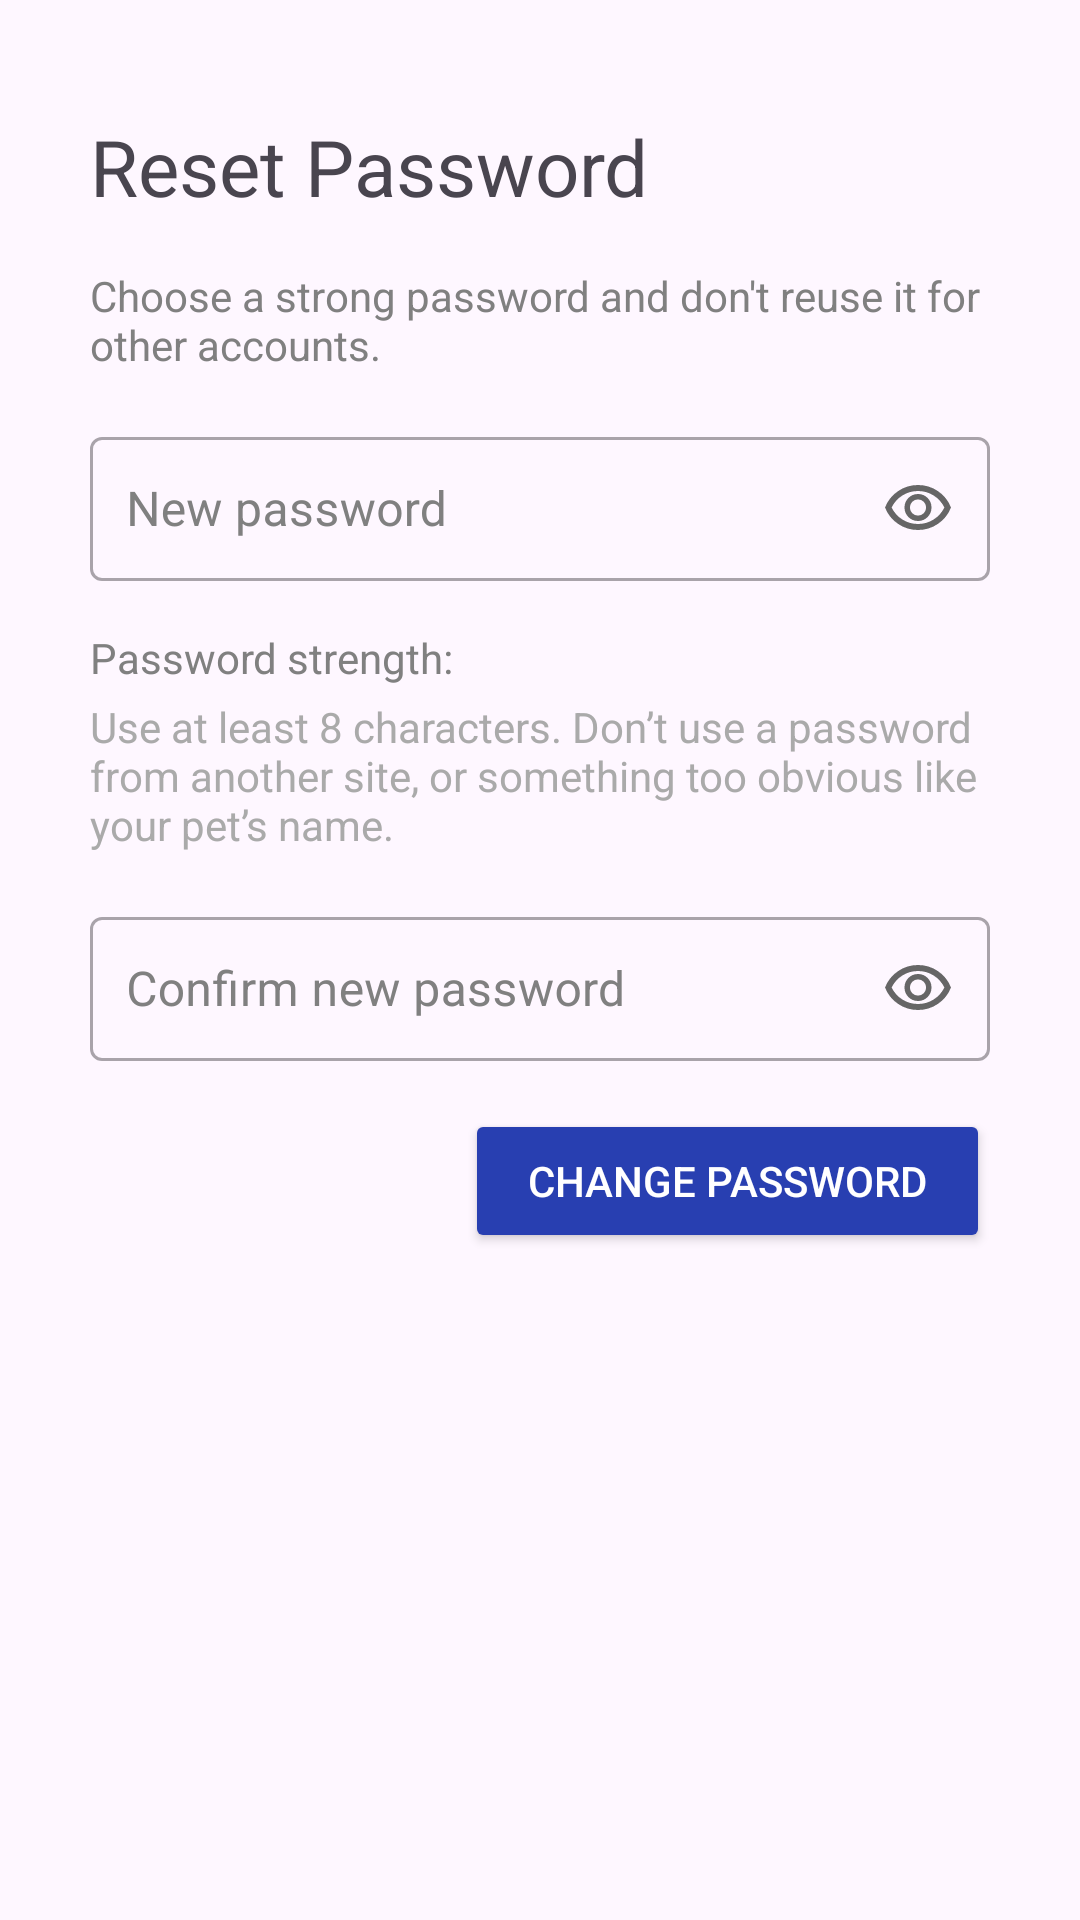

Android layout source for this screen:
<!-- AndroidManifest.xml: application theme Theme.App -->
<!-- res/layout/activity_reset_pass.xml -->
<?xml version="1.0" encoding="utf-8"?>
<LinearLayout
    xmlns:android="http://schemas.android.com/apk/res/android"
    android:layout_width="match_parent"
    android:layout_height="match_parent"
    android:orientation="vertical"
    android:padding="30dp">

    
    <TextView
        android:id="@+id/password_title"
        android:layout_width="wrap_content"
        android:layout_height="wrap_content"
        android:text="Reset Password"
        android:textSize="26sp"
        android:layout_marginTop="8dp" />

    
    <TextView
        android:id="@+id/password_description"
        android:layout_width="wrap_content"
        android:layout_height="wrap_content"
        android:text="Choose a strong password and don't reuse it for other accounts."
        android:textColor="@color/dark_gray"
        android:layout_marginTop="16dp"
        android:layout_marginBottom="16dp"
        android:textSize="14sp" />

    
    <com.google.android.material.textfield.TextInputLayout
        android:id="@+id/txtLayoutEmail"
        style="@style/Widget.MaterialComponents.TextInputLayout.OutlinedBox"
        android:layout_width="match_parent"
        android:layout_height="wrap_content"
        android:hint="New password"
        android:textColorHint="@color/dark_gray">

        <com.google.android.material.textfield.TextInputEditText
            android:id="@+id/new_password"
            android:layout_width="match_parent"
            android:layout_height="wrap_content"
            android:inputType="textPassword"
            android:drawableEnd="@drawable/visibility"
            android:textColorHint="@color/dark_gray"
            android:layout_marginTop="8dp"
            android:padding="12dp"
            />

    </com.google.android.material.textfield.TextInputLayout>

    
    <TextView
        android:id="@+id/password_strength"
        android:layout_width="wrap_content"
        android:layout_height="wrap_content"
        android:text="Password strength:"
        android:textColor="@color/dark_gray"
        android:textSize="14sp"
        android:layout_marginTop="16dp" />

    <TextView
        android:id="@+id/password_hint"
        android:layout_width="wrap_content"
        android:layout_height="wrap_content"
        android:text="Use at least 8 characters. Don’t use a password from another site, or something too obvious like your pet’s name."
        android:textColor="@android:color/darker_gray"
        android:textSize="14sp"
        android:layout_marginTop="4dp"
        android:layout_marginBottom="16dp" />

    
    <com.google.android.material.textfield.TextInputLayout
        android:id="@+id/txtLayoutPass"
        style="@style/Widget.MaterialComponents.TextInputLayout.OutlinedBox"
        android:layout_width="match_parent"
        android:layout_height="wrap_content"
        android:hint="Confirm new password"
        android:textColorHint="@color/dark_gray">

        <com.google.android.material.textfield.TextInputEditText
            android:id="@+id/confirm_password"
            android:layout_width="match_parent"
            android:layout_height="wrap_content"
            android:inputType="textPassword"
            android:drawableEnd="@drawable/visibility"
            android:textColorHint="@color/dark_gray"
            android:layout_marginTop="8dp"
            android:padding="12dp" />

    </com.google.android.material.textfield.TextInputLayout>

    
    <RelativeLayout
        android:layout_width="match_parent"
        android:layout_height="wrap_content"
        android:layout_marginTop="16dp"
        android:gravity="end">

        
        <Button
            android:id="@+id/change_password_button"
            android:layout_width="175dp"
            android:layout_height="wrap_content"
            android:layout_alignParentEnd="true"
            android:layout_alignParentRight="true"
            android:backgroundTint="@color/btn_login"
            android:padding="12dp"
            android:text="Change password"
            android:textColor="@android:color/white"
            android:textSize="14dp"/>
    </RelativeLayout>

</LinearLayout>
<!-- resources referenced by this layout -->
<resources>
  <color name="btn_login">#283FB1</color>
  <color name="dark_gray">#FF808080</color>
  <!-- drawable visibility (drawable) -->
  <vector xmlns:android="http://schemas.android.com/apk/res/android"
      android:width="24dp"
      android:height="24dp"
      android:viewportWidth="960"
      android:viewportHeight="960">
    <path
        android:pathData="M480,640q75,0 127.5,-52.5T660,460q0,-75 -52.5,-127.5T480,280q-75,0 -127.5,52.5T300,460q0,75 52.5,127.5T480,640ZM480,568q-45,0 -76.5,-31.5T372,460q0,-45 31.5,-76.5T480,352q45,0 76.5,31.5T588,460q0,45 -31.5,76.5T480,568ZM480,760q-146,0 -266,-81.5T40,460q54,-137 174,-218.5T480,160q146,0 266,81.5T920,460q-54,137 -174,218.5T480,760ZM480,460ZM480,680q113,0 207.5,-59.5T832,460q-50,-101 -144.5,-160.5T480,240q-113,0 -207.5,59.5T128,460q50,101 144.5,160.5T480,680Z"
        android:fillColor="#666666"/>
  </vector>
  <style name="Theme.App" parent="Theme.Material3.DayNight.NoActionBar">
          <item name="materialSwitchStyle">@style/Widget.App.Switch</item>
          <item name="android:statusBarColor">@color/white</item>
          <item name="android:windowLightStatusBar">true</item>
      </style>
  <style name="Widget.App.Switch" parent="Widget.Material3.CompoundButton.MaterialSwitch">
          <item name="materialThemeOverlay">@style/ThemeOverlay.App.Switch</item>
      </style>
  <color name="white">#FFFFFFFF</color>
  <style name="ThemeOverlay.App.Switch" parent="">
          <item name="colorPrimary">@color/red_settings</item>
          <item name="colorSurfaceVariant">@color/white</item>
      </style>
  <color name="red_settings">#FFE13535</color>
</resources>
